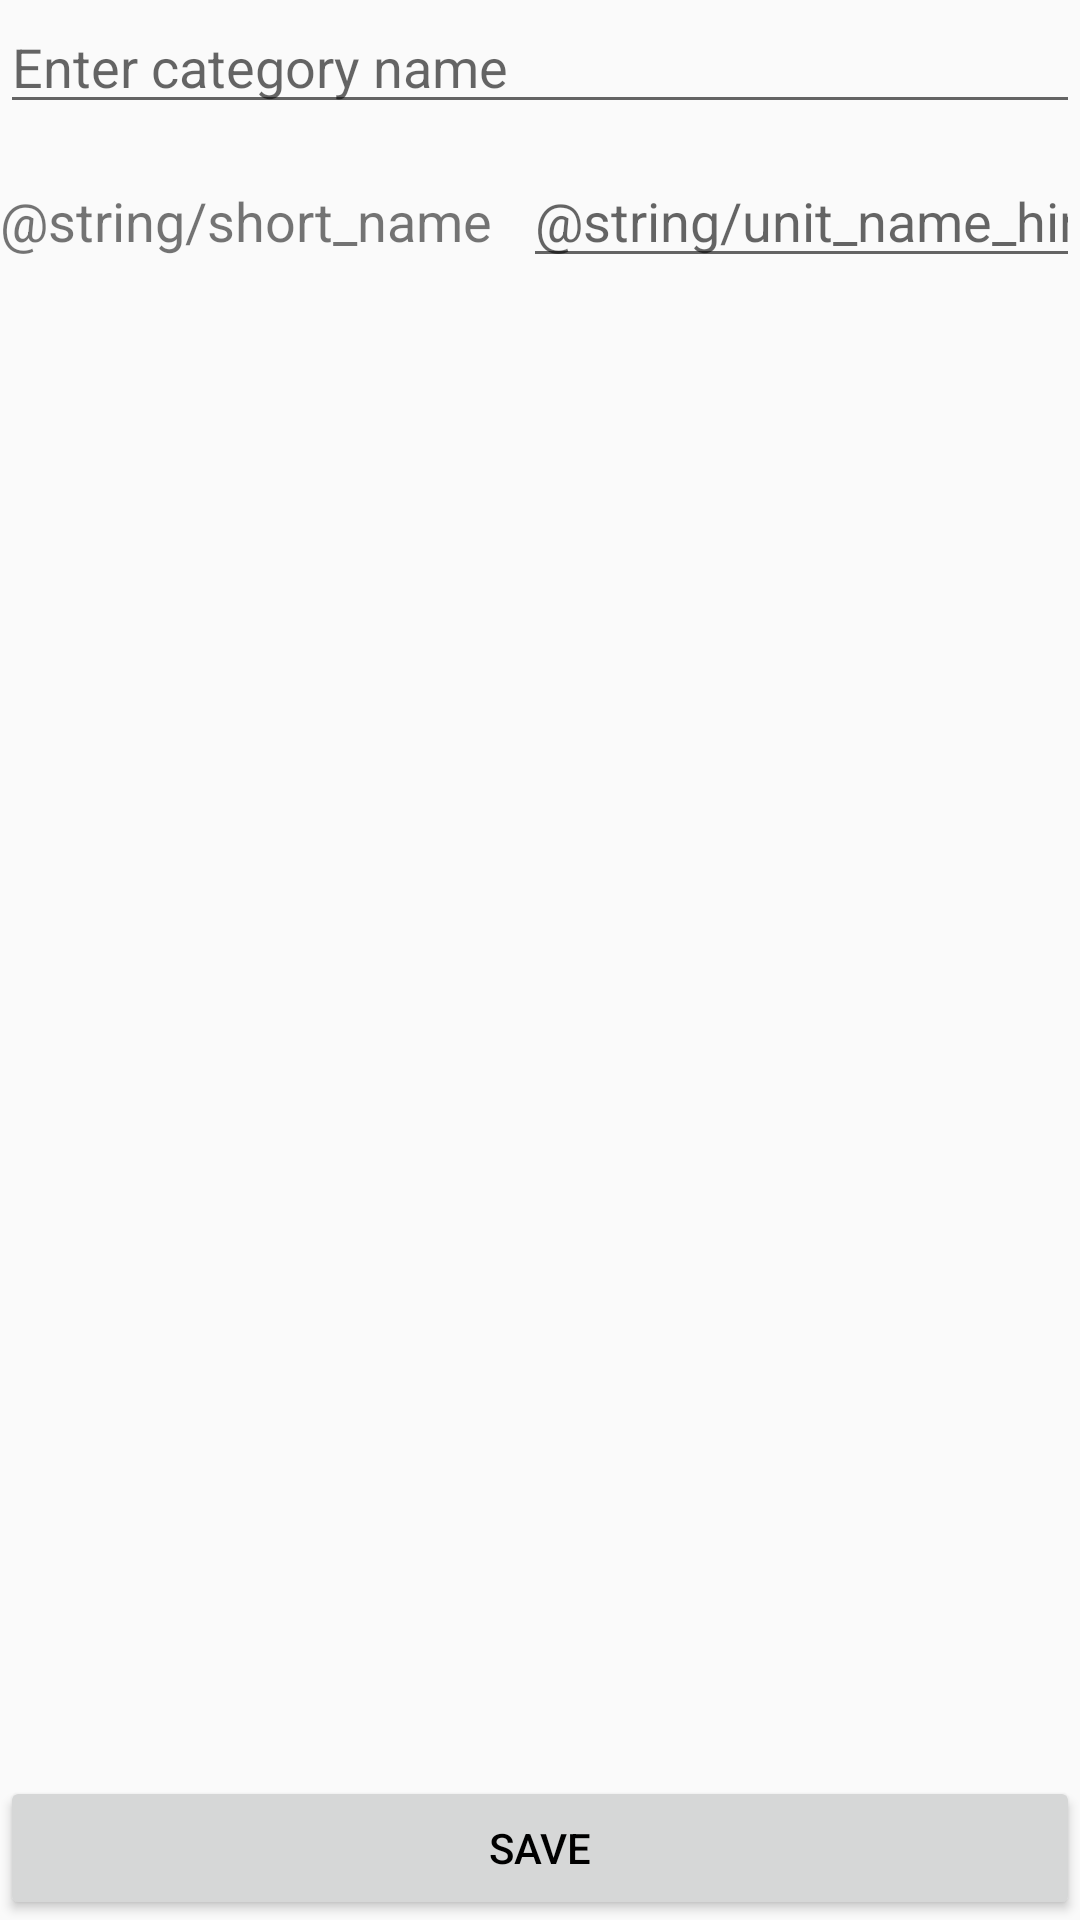

Here is an Android app screen rendered from its layout file. Give the layout XML and the strings, colors and styles it references.
<!-- AndroidManifest.xml: application theme AppTheme -->
<!-- res/layout/activity_unit_editing.xml -->
<?xml version="1.0" encoding="utf-8"?>
<RelativeLayout xmlns:android="http://schemas.android.com/apk/res/android"
    xmlns:tools="http://schemas.android.com/tools"
    android:layout_width="match_parent"
    android:layout_height="match_parent"
    tools:context=".activities.ProductActivity">

    <EditText
        android:layout_width="wrap_content"
        android:layout_height="wrap_content"
        android:id="@+id/etName"
        android:layout_alignParentStart="true"
        android:layout_alignParentEnd="true"
        android:hint="@string/category_name_hint"
        android:inputType="textCapSentences"
        android:imeOptions="flagNoExtractUi"
        android:textColor="@android:color/black"
        android:layout_alignParentRight="true"
        android:layout_alignParentLeft="true" />

    <Button
        style="?android:attr/buttonStyleSmall"
        android:layout_width="wrap_content"
        android:layout_height="wrap_content"
        android:text="@string/save"
        android:id="@+id/btnSave"
        android:textColor="@android:color/black"
        android:layout_alignParentBottom="true"
        android:layout_alignParentEnd="true"
        android:layout_alignParentStart="true"
        android:layout_alignParentLeft="true"
        android:layout_alignParentRight="true" />

    <TextView
        android:id="@+id/tvShortName"
        android:layout_width="wrap_content"
        android:layout_height="wrap_content"
        android:layout_alignBaseline="@+id/etShortName"
        android:layout_alignBottom="@+id/etShortName"
        android:layout_alignParentLeft="true"
        android:layout_alignParentStart="true"
        android:text="@string/short_name"
        android:textSize="18sp" />

    <EditText
        android:id="@+id/etShortName"
        android:layout_width="wrap_content"
        android:layout_height="wrap_content"
        android:layout_alignParentEnd="true"
        android:layout_alignParentRight="true"
        android:layout_below="@+id/etName"
        android:layout_marginLeft="10dp"
        android:layout_marginStart="10dp"
        android:layout_marginTop="10dp"
        android:layout_toEndOf="@+id/tvShortName"
        android:layout_toRightOf="@+id/tvShortName"
        android:ems="10"
        android:hint="@string/unit_name_hint"
        android:imeOptions="flagNoExtractUi"
        android:inputType="textCapSentences"
        android:textColor="@android:color/black" />

</RelativeLayout>
<!-- resources referenced by this layout -->
<resources>
  <string name="category_name_hint">Enter category name</string>
  <string name="save">Save</string>
  <style name="AppTheme" parent="AppThemePattern">
      </style>
  <style name="AppThemePattern" parent="Theme.AppCompat.Light.DarkActionBar">
          
          <item name="colorPrimary">@android:color/holo_green_dark</item>
          <item name="colorPrimaryDark">@color/colorPrimaryDark</item>
          <item name="colorAccent">@android:color/holo_orange_dark</item>
          <item name="android:colorForeground">@android:color/black</item>
          <item name="android:textColorPrimary">@android:color/black</item>
          
      </style>
  <color name="colorPrimaryDark">#558b2f</color>
</resources>
